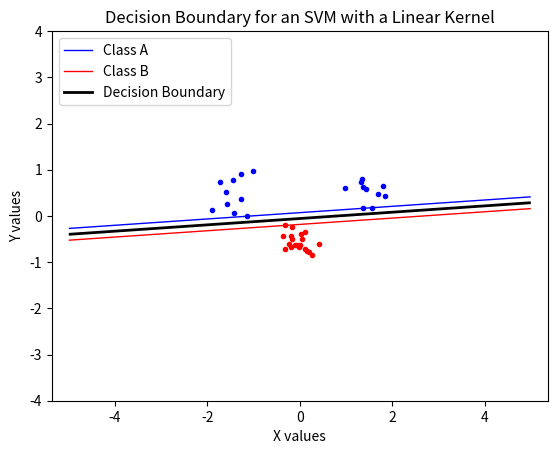

Reproduce this figure in Python.
import random
import math
from scipy.optimize import minimize
import numpy as np
import matplotlib.pyplot as plt
from matplotlib.lines import Line2D

def Precompute(X, Y, N, Kernel, t):
    global PreComputedMatrix
    PreComputedMatrix = np.ndarray(shape=(N, N))
    PreComputedMatrix = [
        [t[i] * t[j] * Kernel(X[i], Y[j]) for j in range(N)] for i in range(N)]

    # return PreComputedMatrix


# finds a vector (alpha) to minimize the function 'objective' within bounds B and constraints XC
# """ ret = minimize(objective, start, bounds=B, constraints=XC)
# alpha = ret['x'] """

def LinearKernel(X, Y):
    return np.dot(X, Y)


def PolyNomialKernel(X, Y, power=3):
    return np.power(np.dot(X, Y) + 1, power)

 # np.power(np.dot(x, y) + 1, p)


def RBFKernel(X, Y):
    # return math.exp(-np.linalg.norm(X-Y, 2)**2/(2*sigma**2))
    sigma = 0.5
    diff = X - Y
    return np.exp(-np.dot(diff, diff) / (2.0 * np.power(sigma, 2)))

# Implements equation 4 - 1/2SUMSUM alphaalpha tt Kernereturn numpy.dot(numpy.transpose(X), Y)l - SUMalpha. Receives alpha as a parameter


def objective(alpha):
    #print(0.5 * np.sum(np.outer(alpha, alpha) * PreComputedMatrix) - np.sum(alpha))
    return 0.5 * np.sum(np.outer(alpha, alpha) * PreComputedMatrix) - np.sum(alpha)

# implements the equality constraint of eqn 10: 0 <= alpha_i <= C and SUM alpha_i t_i = 0


def zerofun(alpha):
    return np.dot(alpha, targets)

# nonzero = [(alpha[i], inputs[i], targets[i]) for i in range(N) if abs(alpha[i]) > 10e-5]
# use equation 7 and a point on the margin that corresponds with a point with alpha larger than 0 but less than C


def calculateB(alpha, N):
    global nonzero
    nonzero = [(alpha[i], inputs[i], targets[i])
               for i in range(N) if abs(alpha[i]) > 10e-5]
    bsum = 0
    for value in nonzero:
        bsum += value[0] * value[2] * Kernel(value[1], nonzero[0][1])
    return bsum - nonzero[0][2]
# eqn 6 -- uses the   non-zero alphas together with their x_is and t_is to classify new points


# def indicator(s, alpha, t, X, b, kernel):
#     K = np.array([kernel(s, X[i]) for i in range(X.shape[0])])
#     return np.dot(alpha * t, K) - b

def indicator(x, y, b):
    totsum = 0
    for value in nonzero:
        totsum += value[0] * value[2] * Kernel([x, y], value[1])
    return totsum - b


def generateData():
    np.random.seed(100)
    numPoints = 10
    stdDev = 0.2
    upperBoundA = 1.5
    lowerBoundA = 0.5
    upperBoundB = 1.5
    lowerBoundB = 0.5
    global classA
    global classB
    classA = np.concatenate((np.random.randn(10, 2) * 0.3 + [1.5, 0.5],
                             np.random.randn(10, 2)*0.3 + [-1.5, 0.5]))
    classB = np.random.randn(20, 2) * 0.2 + [0.0, -0.5]

    inputs = np.concatenate((classA, classB))
    targets = np.concatenate(
        (np.ones(classA.shape[0]), -np.ones(classB.shape[0])))

    N = inputs.shape[0]  # number of rows

    permute = list(range(N))
    random.shuffle(permute)
    inputs = inputs[permute, :]
    targets = targets[permute]

    return inputs, targets, N


def plot(b):
    plt.plot([p[0] for p in classA], [p[1] for p in classA], 'b.', label="Class A")
    plt.plot([p[0] for p in classB], [p[1] for p in classB], 'r.', label="Class B")

    xgrid = np.linspace(-5, 5)
    ygrid = np.linspace(-4, 4)
    grid = np.array([[indicator(x, y, b) for x in xgrid] for y in ygrid])
    plt.contour(xgrid, ygrid, grid, (-1.0, 0.0, 1.0),
                colors=('red', 'black', 'blue'), linewidths=(1, 2, 1))
    plt.title("Decision Boundary for an SVM with a Linear Kernel")

    custom_lines = [Line2D([0], [0], color='b', lw=1),
                Line2D([0], [0], color='r', lw=1),
                Line2D([0], [0], color='k', lw=2)]

    plt.legend(custom_lines, ['Class A ', 'Class B', 'Decision Boundary'], loc="upper left")
    plt.xlabel("X values")
    plt.ylabel("Y values")
#plt.legend(loc="upper left")
    plt.axis('equal')  # force same scale on both axes
    # plt.savefig('svmplot.pdf')  # save a copy as a pdf
    plt.show()  # show the plot on the screen


def main():

    start = np.zeros(N)  # N is the number of training samples
    C = 10000

    # To have an upper constraint
    B = [(0, C) for b in range(N)]

    # To only have a lower bound:
    # B = [(0, None) for b in range(N)]
    # XC is the second half of equation 10; given as a dictionary with fields type and fun
    # In the following example, zerofun is a function which calculates the value which
    # ...should be constrained to zero.
    XC = {'type': 'eq', 'fun': zerofun}

    ret = minimize(objective, start, bounds=B, constraints=XC)

    if (not ret['success']):  # The string 'success' instead holds a boolean representing if the optimizer has found a solution
        raise ValueError('Cannot find optimizing solution')

    alpha = ret['x']
    b = calculateB(alpha, N)
    plot(b)

    return b

    # print("b value: ", b)
    # plot(b)


if __name__ == "__main__":
    # Define the global variables
    global Kernel
    kernels = [LinearKernel, PolyNomialKernel, RBFKernel]
    # # Kernel = LinearKernel
    # Kernel = PolyNomialKernel
    Kernel = kernels[0]

    inputs, targets, N = generateData()
    Precompute(inputs, inputs, N, Kernel, targets)

    # call main
    main()

    # data = []
    # for kernel in kernels:
    #     Kernel = kernel
    #     Precompute(inputs, inputs, N, Kernel, targets)
    #     data.append(main()):w

    # xgrid = np.linspace(-5, 5)
    # ygrid = np.linspace(-4, 4)
    # # grid = np.array([[indicator(x, y, b) for x in xgrid] for y in ygrid])
    # # plt.contour(xgrid, ygrid, grid, (-1.0, 0.0, 1.0),
    # #             colors=('red', 'black', 'blue'), linewidths=(1, 3, 1))

    # fig, axs = plt.subplots(2, 2)
    # Kernel = kernels[0]
    # axs[0, 0].plot([p[0] for p in classA], [p[1] for p in classA], 'b.')
    # axs[0, 0].plot([p[0] for p in classB], [p[1] for p in classB], 'r.')
    # grid = np.array([[indicator(x, y, data[0]) for x in xgrid] for y in ygrid])
    # axs[0, 0].contour(xgrid, ygrid, grid, (-1.0, 0.0, 1.0),
    #                   colors=('red', 'black', 'blue'), linewidths=(1, 3, 1))

    # Kernel = kernels[1]
    # axs[0, 1].plot([p[0] for p in classA], [p[1] for p in classA], 'b.')
    # axs[0, 1].plot([p[0] for p in classB], [p[1] for p in classB], 'r.')
    # grid = np.array([[indicator(x, y, data[1]) for x in xgrid] for y in ygrid])
    # axs[0, 1].contour(xgrid, ygrid, grid, (-1.0, 0.0, 1.0),
    #                   colors=('red', 'black', 'blue'), linewidths=(1, 3, 1))

    # Kernel = kernels[2]
    # axs[1, 0].plot([p[0] for p in classA], [p[1] for p in classA], 'b.')
    # axs[1, 0].plot([p[0] for p in classB], [p[1] for p in classB], 'r.')
    # grid = np.array([[indicator(x, y, data[2]) for x in xgrid] for y in ygrid])
    # axs[1, 0].contour(xgrid, ygrid, grid, (-1.0, 0.0, 1.0),
    #                   colors=('red', 'black', 'blue'), linewidths=(1, 3, 1))

    # axs[1, 1].plot([p[0] for p in classA], [p[1] for p in classA], 'b.')
    # axs[1, 1].plot([p[0] for p in classB], [p[1] for p in classB], 'r.')

    # for ax in axs.flat:
    #     ax.set(xlabel='x-label', ylabel='y-label')

    # # Hide x labels and tick labels for top plots and y ticks for right plots.
    # for ax in axs.flat:
    #     ax.label_outer()

    # plt.show()
    # plt.savefig('svmplot.pdf')  # save a copy as a pdf
